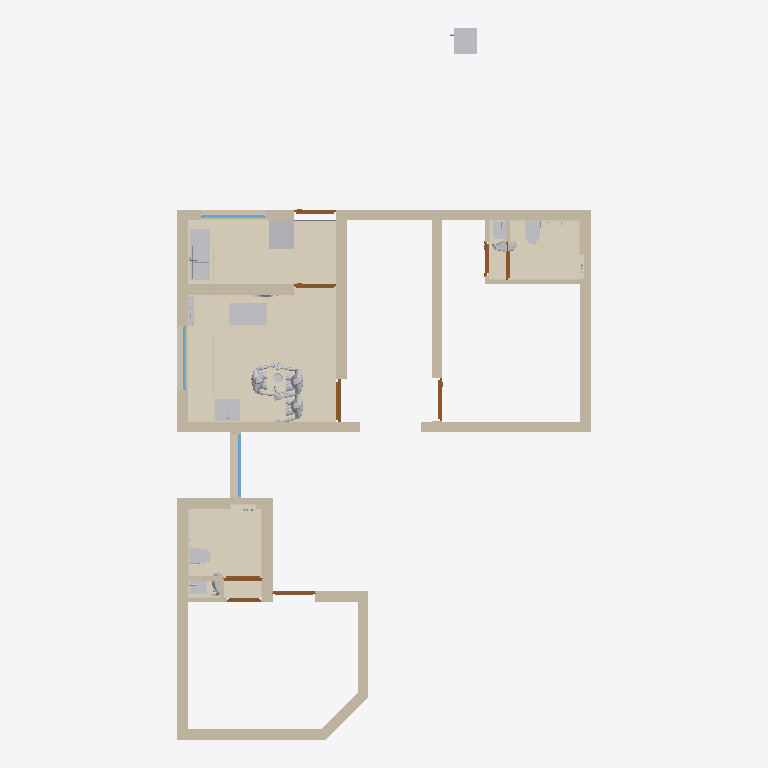
Plan cut of the same IFC building model at storey 'GF' (level 0.00 m, cut at 1.40 m), seen from above with north up, elements coloured by IFC class: 25 walls (beige), 21 coverings (cream), 17 other elements (light grey), 9 doors (brown), 3 windows (light blue), 1 slab (grey). Cut surfaces are drawn darker.
Extent 9.8 m × 16.8 m × 3.2 m (x, y, z). Storeys (2): GF at 0.00 m; Elements at 0.00 m. Elements (305): 143 IfcSystemFurnitureElement, 40 IfcCovering, 31 IfcBuildingElementProxy, 29 IfcWall, 18 IfcSanitaryTerminal, 9 IfcDoor, 7 IfcSlab, 6 IfcDiscreteAccessory, 6 IfcElectricAppliance, 5 IfcMember, 5 IfcWindow, 3 IfcBeam.

HEADER;
FILE_DESCRIPTION(('ViewDefinition[DesignTransferView]'),'2;1');
FILE_NAME('Sajeev.ifc','2026-11-07T19:06:49+05:30',(''),(''),'IfcOpenShell 0.9.0.post1','Bonsai 0.9.0-post1','Nobody');
FILE_SCHEMA(('IFC4X3'));
ENDSEC;
DATA;
#1=IFCPROJECT('06WA$69sj3ffUfXL5BnTVW',$,'My Project',$,$,$,$,(#10,#22),#5);
#27=IFCSITE('3qUYzsAXL889j6_GD8JDx8',$,'My Site',$,$,#50,$,$,$,$,$,$,$,$);
#33=IFCBUILDING('062Rkr1f94JPPA$h61pq2Y',$,'My Building',$,$,#56,$,$,$,$,$,$);
#39=IFCBUILDINGSTOREY('16W6$0bP9Foerw7fy7ZYWu',$,'GF',$,$,#62,$,$,$,$);
#11376=IFCBUILDINGSTOREY('3lhw7vpRXDPhN4PQg2osuR',$,'Elements',$,$,#11392,$,$,$,$);
#42958=IFCCOVERING('3obEanBXj6ZgqKj2nKudeY',$,'Covering',$,$,#52106,#42969,$,$);
#14694=IFCCOVERING('21sPrKySj90eC6hJIDkyB7',$,'Covering',$,$,#17790,#14711,$,.TOPPING.);
#42902=IFCCOVERING('3PF_kkRzv3c9IbIbTupOH5',$,'Covering',$,$,#56724,#42917,$,$);
#2226=IFCWALL('0_9FOGtwX17PyYZwIxgoa2',$,'Wall',$,$,#2255,#2237,$,$);
#42928=IFCCOVERING('3P__8n$Wj2SONanj1Uir62',$,'Covering',$,$,#56429,#42939,$,$);
#2535=IFCWALL('0wBysgiAT78g2jJ_EY2BKG',$,'Wall',$,$,#2564,#2546,$,$);
#56606=IFCCOVERING('0x3edtV1z9iwx2kxJJ6Ion',$,'Covering',$,$,#56729,#56622,$,$);
#1796=IFCWALL('0Ym3PZhIP2QfU_dXyWKsAH',$,'Wall',$,$,#1830,#1807,$,$);
#11997=IFCCOVERING('08twWG5xfC_PvwBaPWXN0I',$,'Covering',$,$,#20892,#12038,$,.TOPPING.);
#1856=IFCWALL('1uM4hduTLFyApqHUD4b8hy',$,'Wall',$,$,#1885,#1867,$,$);
#55499=IFCCOVERING('2ZsQsFQRf09gg$fWL$9Q0L',$,'Covering',$,$,#56444,#55515,$,$);
#1913=IFCWALL('02Zic7Vmr0u8YtgRoOamie',$,'Wall',$,$,#2728,#1924,$,$);
#2854=IFCWALL('1oeNznDlH3WOmvvZEBgSaJ',$,'Wall',$,$,#2974,#2865,$,$);
#2376=IFCWALL('1CFmHHjbzASAijkOVztaLU',$,'Wall',$,$,#3358,#2387,$,$);
#2505=IFCWALL('3s2r10u_f4NfGHMgqTG7KP',$,'Wall',$,$,#2534,#2516,$,$);
#2772=IFCWALL('333owhDt50seBMIXJn2nyy',$,'Wall',$,$,#3069,#2783,$,$);
#14721=IFCCOVERING('3Bj$w8TEr01gz2zL_5dCDN',$,'Covering',$,$,#17795,#14738,$,.TOPPING.);
#3689=IFCWALL('0xBC1dSxTEgwvWXTpPSNk8',$,'Wall',$,$,#3718,#3700,$,$);
#2288=IFCWALL('3062bhZbT3xPSvEJu6SP2W',$,'Wall',$,$,#3266,#2299,$,$);
#1743=IFCWALL('0ZSjpvzjX9ofXT$U8xVNPx',$,'Wall',$,$,#1795,#1754,$,$);
#10681=IFCSANITARYTERMINAL('3sMlINjg19XfXurJ13QGTZ',$,'SanitaryTerminal',$,$,#52201,#10680,$,$);
#3267=IFCWALL('1j2Q54u093B8d0bVTG$NOI',$,'Wall',$,$,#3379,#3278,$,$);
#11816=IFCCOVERING('1CnOHso9jE0QvHO0k7ozBG',$,'Covering',$,$,#17780,#11882,$,.TOPPING.);
#3096=IFCWALL('1hE9SzFvz6vvwA4XF9Kn2v',$,'Wall',$,$,#3146,#3107,$,$);
#12048=IFCELECTRICAPPLIANCE('34tAs40lv0r8etyc9hAFVj',$,'ElectricAppliance',$,$,#21041,#12080,'#03',$);
#20217=IFCCOVERING('3Sx3gLMfPDqxs$ha8Kzy6w',$,'Covering',$,$,#23160,#20233,$,.TOPPING.);
#17909=IFCELECTRICAPPLIANCE('0GrMo2S1b4SBJlHpJjvfYH',$,'ElectricAppliance',$,$,#17910,#17925,'#03',$);
#2138=IFCWALL('0z6dVjh3nA29Ogj4QLGp8M',$,'Wall',$,$,#3197,#2149,$,$);
#16105=IFCELECTRICAPPLIANCE('1EVoncmeTFQ82KY_MdlOTk',$,'ElectricAppliance',$,$,#19977,#16130,'#03',$);
#3292=IFCWALL('3mwdgLD6n0mubTPvqEZp7z',$,'Wall',$,$,#3965,#3303,$,$);
#2433=IFCWALL('3_Vg6Sh7r7RuWgHjzjaTbi',$,'Wall',$,$,#2504,#2444,$,$);
#2061=IFCWALL('1x8t67YibBKQsZz821LNSp',$,'Wall',$,$,#4152,#2072,$,$);
#15986=IFCSANITARYTERMINAL('2w8JL3mjr52RG1AKtjLuhu',$,'SanitaryTerminal',$,$,#17815,#16015,$,$);
#36063=IFCBUILDINGELEMENTPROXY('3yXgSfYjDAAeNRZNQqydsp',$,'BuildingElementProxy',$,$,#36261,#36072,$,$);
#36262=IFCBUILDINGELEMENTPROXY('3nIE8NttD6zQkKetKuumjD',$,'BuildingElementProxy',$,$,#37888,#36275,$,$);
#36090=IFCBUILDINGELEMENTPROXY('3BRr9ANAv1ggPnjJqlU7__',$,'BuildingElementProxy',$,$,#37054,#36103,$,$);
#11761=IFCSANITARYTERMINAL('15zDgegnTA3B_M_8E5H9xB',$,'SanitaryTerminal',$,$,#40782,#40696,$,$);
#19592=IFCSANITARYTERMINAL('0soF2pVh9BWBvhdUGWEBWV',$,'SanitaryTerminal',$,$,#40540,#25761,$,$);
#40546=IFCWALL('3h6xPUtE1E6x6Cb4SDwHk6',$,'Wall',$,$,#40644,#40557,$,$);
#11694=IFCSANITARYTERMINAL('08vYVi541COfYoqhGuEP7$',$,'SanitaryTerminal',$,$,#56734,#56699,$,$);
#19502=IFCSANITARYTERMINAL('0UtFoJOXjEjgbZ6Jpdm8Kv',$,'SanitaryTerminal',$,$,#56759,#56754,$,$);
#7459=IFCDOOR('1yoJCVWjT77Aix8y1thYwJ',$,'Door',$,$,#20907,#7554,$,2.0999999046325684,1.0,$,$,$);
#19516=IFCCOVERING('0cLMjSE3173vSbShBrnxgZ',$,'Covering',$,$,#19972,#19557,$,.TOPPING.);
#11912=IFCWINDOW('1woZ__cOnARRkLxpi3J2a0',$,'Window',$,$,#40158,#43142,$,1.1749999523162842,1.5,$,.SINGLE_PANEL.,$);
#13689=IFCWINDOW('3n0w5ilUPD8efDbnyjWmAF',$,'Window',$,$,#40143,#43210,$,1.1749999523162842,1.5,$,.SINGLE_PANEL.,$);
#40745=IFCBUILDINGELEMENTPROXY('2k6UMoAmH1neiX4WrLAeAo',$,'BuildingElementProxy',$,$,#40872,#40758,$,$);
#5694=IFCWINDOW('3BC4n_SzX6qeaGPmVXIAfx',$,'Window',$,$,#36553,#5703,$,1.1749999523162842,1.5,$,.SINGLE_PANEL.,$);
#7341=IFCDOOR('2Ud_y$gEH308iXfHgdzM2Z',$,'Door',$,$,#9637,#9446,$,2.0999999046325684,0.8999999761581421,$,.SINGLE_SWING_RIGHT.,$);
#3600=IFCWALL('2_81o9rczDmg0sMcxsFBIL',$,'Wall',$,$,#3629,#3611,$,$);
#18549=IFCCOVERING('2eIvOgRGXENwCfz24eJjq_',$,'Covering',$,$,#18619,#18592,$,.TOPPING.);
#6429=IFCDOOR('0n67U1Nkn4tQEnrYWp0h0X',$,'Door',$,$,#6596,#6437,$,2.0999999046325684,1.0,$,.SINGLE_SWING_LEFT.,$);
#7715=IFCDOOR('0OFPYHfPjDsOSaVIAYL4Lw',$,'Door',$,$,#9727,#9690,$,2.0999999046325684,1.0,$,$,$);
#6364=IFCDOOR('1v_G_C3Er1AwlWJo76RaWX',$,'Door',$,$,#9503,#7318,$,2.0999999046325684,1.0,$,.SINGLE_SWING_RIGHT.,$);
#7780=IFCDOOR('2jiLf8oiPEufIBJhdplUWB',$,'Door',$,$,#40128,#9660,$,2.0999999046325684,1.0,$,.SINGLE_SWING_RIGHT.,$);
#10041=IFCWALL('341YzdrlX5ShPK9BLmBsj7',$,'Wall',$,$,#10110,#10056,$,$);
#10192=IFCDOOR('0wp4seahT2vuRmAipRZVEt',$,'Door',$,$,#43565,#43349,$,2.0999999046325684,0.800000011920929,$,$,$);
#37266=IFCSYSTEMFURNITUREELEMENT('2AJ_tSmAn5AuuqT1B8OZ_F',$,'SystemFurnitureElement',$,$,#37903,#37277,$,$);
#10013=IFCDOOR('1NvX1BIKX5rRyRJO1HWLcu',$,'Door',$,$,#56509,#43394,$,2.0999999046325684,0.800000011920929,$,.SINGLE_SWING_RIGHT.,$);
#40697=IFCBUILDINGELEMENTPROXY('2lShsrJc17wvdlaWhPs2cw',$,'BuildingElementProxy',$,$,#40862,#40725,$,$);
#8072=IFCDOOR('2E_MzcqBb3rfLtpFfEjiPc',$,'Door',$,$,#9968,#9736,$,2.0999999046325684,0.8999999761581421,$,$,$);
#10163=IFCWALL('3DWSjAibn1vR7TmXBhufjT',$,'Wall',$,$,#10255,#10178,$,$);
#45780=IFCCOVERING('0cPmzJqiL81Q_MhyXV_2d6',$,'Covering',$,$,#56434,#45796,$,$);
#56203=IFCCOVERING('1lEGs0HjbDsxRHYvonBxXN',$,'Covering',$,$,#56371,#56219,$,$);
#25921=IFCCOVERING('16s5bKfzb8LPXQqw40rqax',$,'Covering',$,$,#56424,#25932,$,$);
#3966=IFCWALL('3bCp2guWz4U9Z1pi2HPOGn',$,'Wall',$,$,#4032,#3977,$,$);
#36371=IFCBUILDINGELEMENTPROXY('3JZsascqj2jOITYA9a2mSq',$,'BuildingElementProxy',$,$,#37059,#36393,$,$);
#40358=IFCCOVERING('0IW1HRLPH7NhJGiwlMsWXZ',$,'Covering',$,$,#58728,#40369,$,$);
#26294=IFCCOVERING('0mXjNQ61DENwuabdCR$SPS',$,'Covering',$,$,#26481,#26305,$,$);
#3735=IFCWALL('2$2gUPRbn238gG44i2moE7',$,'Wall',$,$,#3879,#3746,$,$);
#3549=IFCWALL('3HMcaMzmrDpAlJkeATlG9I',$,'Wall',$,$,#4106,#3560,$,$);
#26269=IFCCOVERING('2LghkM5rvDWhTXT554wg5p',$,'Covering',$,$,#26518,#26280,$,$);
#45158=IFCCOVERING('2LfMTjZCXFDg_1uUPUItPD',$,'Covering',$,$,#45237,#45169,$,.CLADDING.);
#12311=IFCSLAB('1oONyBXyTE$uh$df47shI4',$,'Slab',$,$,#52206,#12326,$,$);
#36480=IFCBUILDINGELEMENTPROXY('2SCMisfZv22wZOXNvZfDDW',$,'BuildingElementProxy',$,$,#40172,#36509,$,$);
#26319=IFCCOVERING('0nji3CmT1DbODQcxN182fq',$,'Covering',$,$,#26412,#26330,$,$);
#25969=IFCCOVERING('0v$s31KWr3n8OCGwbHQbqs',$,'Covering',$,$,#57099,#25980,$,$);
ENDSEC;
